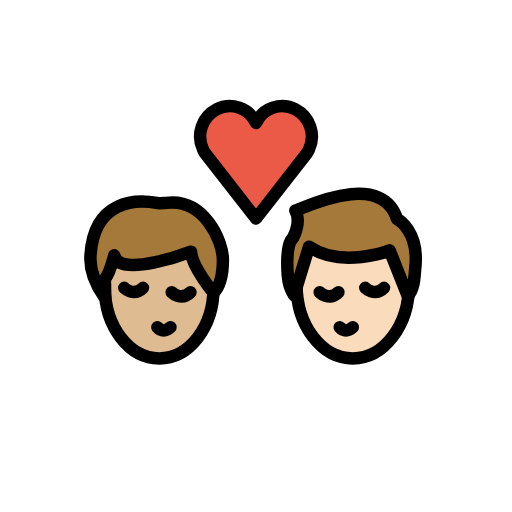
t = 0.00 s
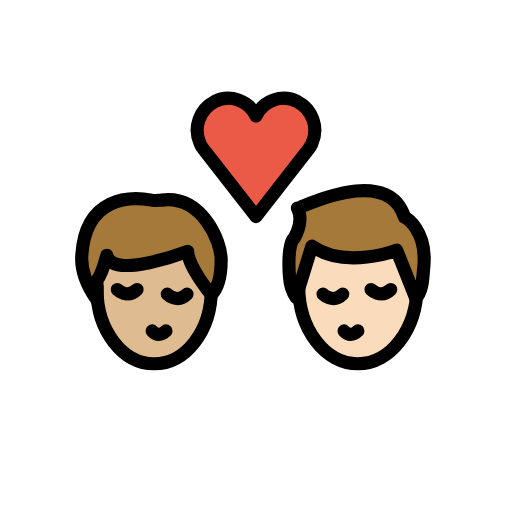
t = 0.36 s
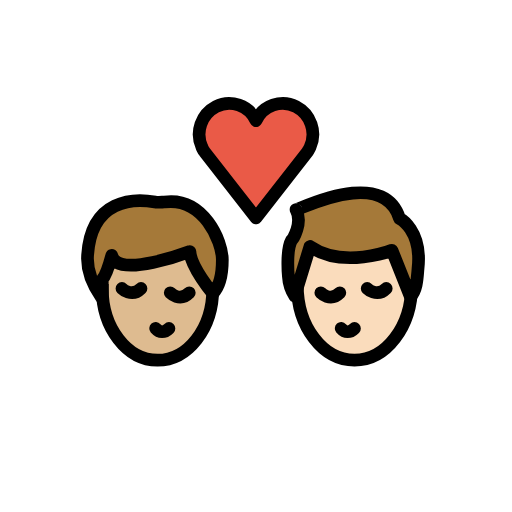
t = 0.84 s
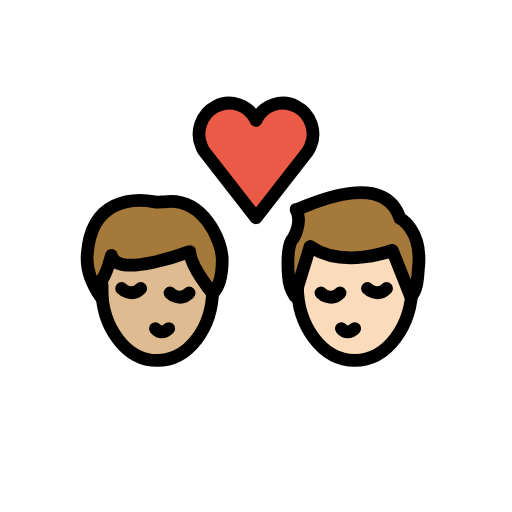
t = 1.20 s
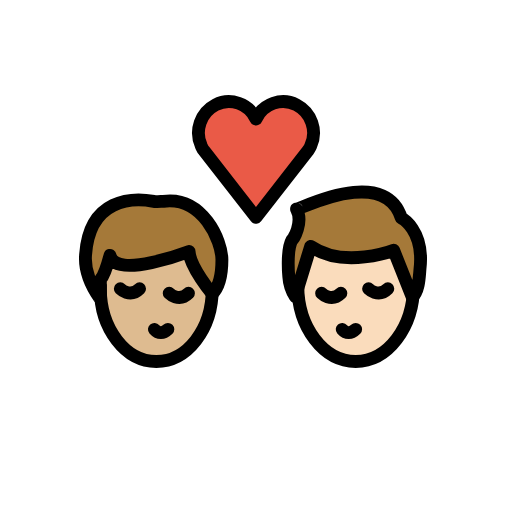
t = 1.56 s
t = 2.04 s: frame unchanged from t = 0.00 s, image omitted

The animated SVG that drew these frames (rendered in a browser with its animation timeline set to each time). Animation: 1 SMIL element (animateTransform=1); one cycle of 2.40 s, repeats indefinitely.

<?xml version='1.0' encoding='utf-8'?>
<svg xmlns="http://www.w3.org/2000/svg" id="emoji" viewBox="-5 -5 82 82" version="1.1" width="200" height="200" role="img">
  <title>OpenMoji: kiss: man, man, medium-light skin tone, light skin tone</title><g transform="translate(36 36)"><g><g transform="translate(-36 -36)"><g id="color">
    <path fill="#EA5A47" d="M36,14.7c1.1-2.4,4-3.4,6.3-2.2s3.3,4,2.2,6.4c-0.1,0.3-0.3,0.5-0.4,0.7L36,30l-8.1-10.4 c-0.2-0.2-0.3-0.5-0.4-0.7c-1.1-2.4-0.1-5.2,2.2-6.4S34.9,12.3,36,14.7L36,14.7z" />
  </g>
  <g id="hair">
    <g id="hair-b">
      <path fill="#A57939" d="M42.3,28.7c0,0.3,13.7-7,16.3,1.4c0,0,3.6,1.8,2.9,7.9c-0.1,1-0.1,3.4-1.2,4.4l-2.9-7.3 c0,0-7.7,3-12.9-0.6l-2.4,7.8c0,0-0.9-1.4-1-3.1c0,0-0.4-4.1,0.5-5.7C41.8,33.4,43.4,30.8,42.3,28.7z" />
    </g>
    <g id="hair-a">
      <path fill="#A57939" d="M9.5,35.8c0.6-8.8,7.3-8.9,10.6-8.3c0.3,0.1,1.2,0,1.5,0c6.1-0.8,9.1,6.1,9.1,9.1c0,1.1,0,3.8-1.5,5.3 c0,0-3.5-4.2-3.6-6.6c0,0-11.5,4.4-12.3,0.6c0,0-0.8,3-1.5,3.8c0,0,0,2.3,0,3C11.8,42.6,9.2,39.5,9.5,35.8z" />
    </g>
  </g>
  <g id="skin">
    <g id="skin-b">
      <path fill="#fadcbc" d="M60.3,42.4l-2.9-7.3c0,0-7.7,3-12.9-0.6l-1.9863,6.4554C42.6584,47.3065,46.621,52.4,51.5,52.4 c4.5337,0,8.2739-4.3997,8.8981-10.1176C60.3635,42.3193,60.3372,42.3663,60.3,42.4z" />
    </g>
    <g id="skin-a">
      <path fill="#debb90" d="M25.6,35.3c0,0-11.5,4.4-12.3,0.6c0,0-0.7353,2.7525-1.4128,3.6849c-0.0514,0.4968-0.0872,1-0.0872,1.5151 c0,6.2408,3.8951,11.3,8.7,11.3c4.6063,0,8.3665-4.6531,8.6703-10.5361C28.8699,41.4988,25.6953,37.5867,25.6,35.3z" />
    </g>
  </g>
  <g id="skin-shadow" />
  <g id="line">
    <path fill="none" stroke="#000000" stroke-miterlimit="10" stroke-width="2" d="M60.5,39.7c0,0.3,0,0.6,0,0.9c0,6.5-4,11.8-9,11.8 s-9-5.3-9-11.8c0-0.2,0-0.5,0-0.7" />
    <path fill="none" stroke="#000000" stroke-linecap="round" stroke-linejoin="round" stroke-width="2" d="M49.4,47.4 c0.6,0.7,1.4,0.7,2.1,0" />
    <path fill="none" stroke="#000000" stroke-linecap="round" stroke-miterlimit="10" stroke-width="2" d="M46.2,41.8c0,0,1.5,1.5,3,0" />
    <path fill="none" stroke="#000000" stroke-linecap="round" stroke-miterlimit="10" stroke-width="2" d="M53.5,41.1c0,0,1.5,1.5,3,0" />
    <path fill="none" stroke="#000000" stroke-linejoin="round" stroke-miterlimit="10" stroke-width="2" d="M42.3,28.7 c0,0.3,13.7-7,16.3,1.4c0,0,3.6,1.8,2.9,7.9c-0.1,1-0.1,3.4-1.2,4.4l-2.9-7.3c0,0-7.7,3-12.9-0.6l-2.4,7.8c0,0-0.9-1.4-1-3.1 c0,0-0.4-4.1,0.5-5.7C41.8,33.4,43.4,30.8,42.3,28.7z" />
    <path fill="none" stroke="#000000" stroke-linecap="round" stroke-linejoin="round" stroke-width="2" d="M36,14.7 c1.1-2.4,4-3.4,6.3-2.2s3.3,4,2.2,6.4c-0.1,0.3-0.3,0.5-0.4,0.7L36,30l-8.1-10.4c-0.2-0.2-0.3-0.5-0.4-0.7 c-1.1-2.4-0.1-5.2,2.2-6.4S34.9,12.3,36,14.7L36,14.7z" />
    <path fill="none" stroke="#000000" stroke-miterlimit="10" stroke-width="2" d="M29.2,40.2c0,0.3,0,0.6,0,0.9 c0,6.3-3.9,11.3-8.7,11.3s-8.7-5.1-8.7-11.3c0-0.2,0-0.4,0-0.7" />
    <path fill="none" stroke="#000000" stroke-linecap="round" stroke-linejoin="round" stroke-width="2" d="M20.2,47.4 c0.6,0.7,1.4,0.7,2.1,0" />
    <path fill="none" stroke="#000000" stroke-linecap="round" stroke-miterlimit="10" stroke-width="2" d="M22.5,41.8c0,0,1.5,1.5,3,0" />
    <path fill="none" stroke="#000000" stroke-linecap="round" stroke-miterlimit="10" stroke-width="2" d="M14.9,41.1c0,0,1.5,1.5,3,0" />
    <path fill="none" stroke="#000000" stroke-linecap="round" stroke-linejoin="round" stroke-width="2" d="M9.5,35.8 c0.6-8.8,7.3-8.9,10.6-8.3c0.3,0.1,1.2,0,1.5,0c6.1-0.8,9.1,6.1,9.1,9.1c0,1.1,0,3.8-1.5,5.3c0,0-3.5-4.2-3.6-6.6 c0,0-11.5,4.4-12.3,0.6c0,0-0.8,3-1.5,3.8c0,0,0,2.3,0,3C11.8,42.6,9.2,39.5,9.5,35.8z" />
  </g>
</g><animateTransform attributeName="transform" type="scale" values="1;1.07;1;1.04;1;1" dur="2.4s" repeatCount="indefinite" /></g></g></svg>
